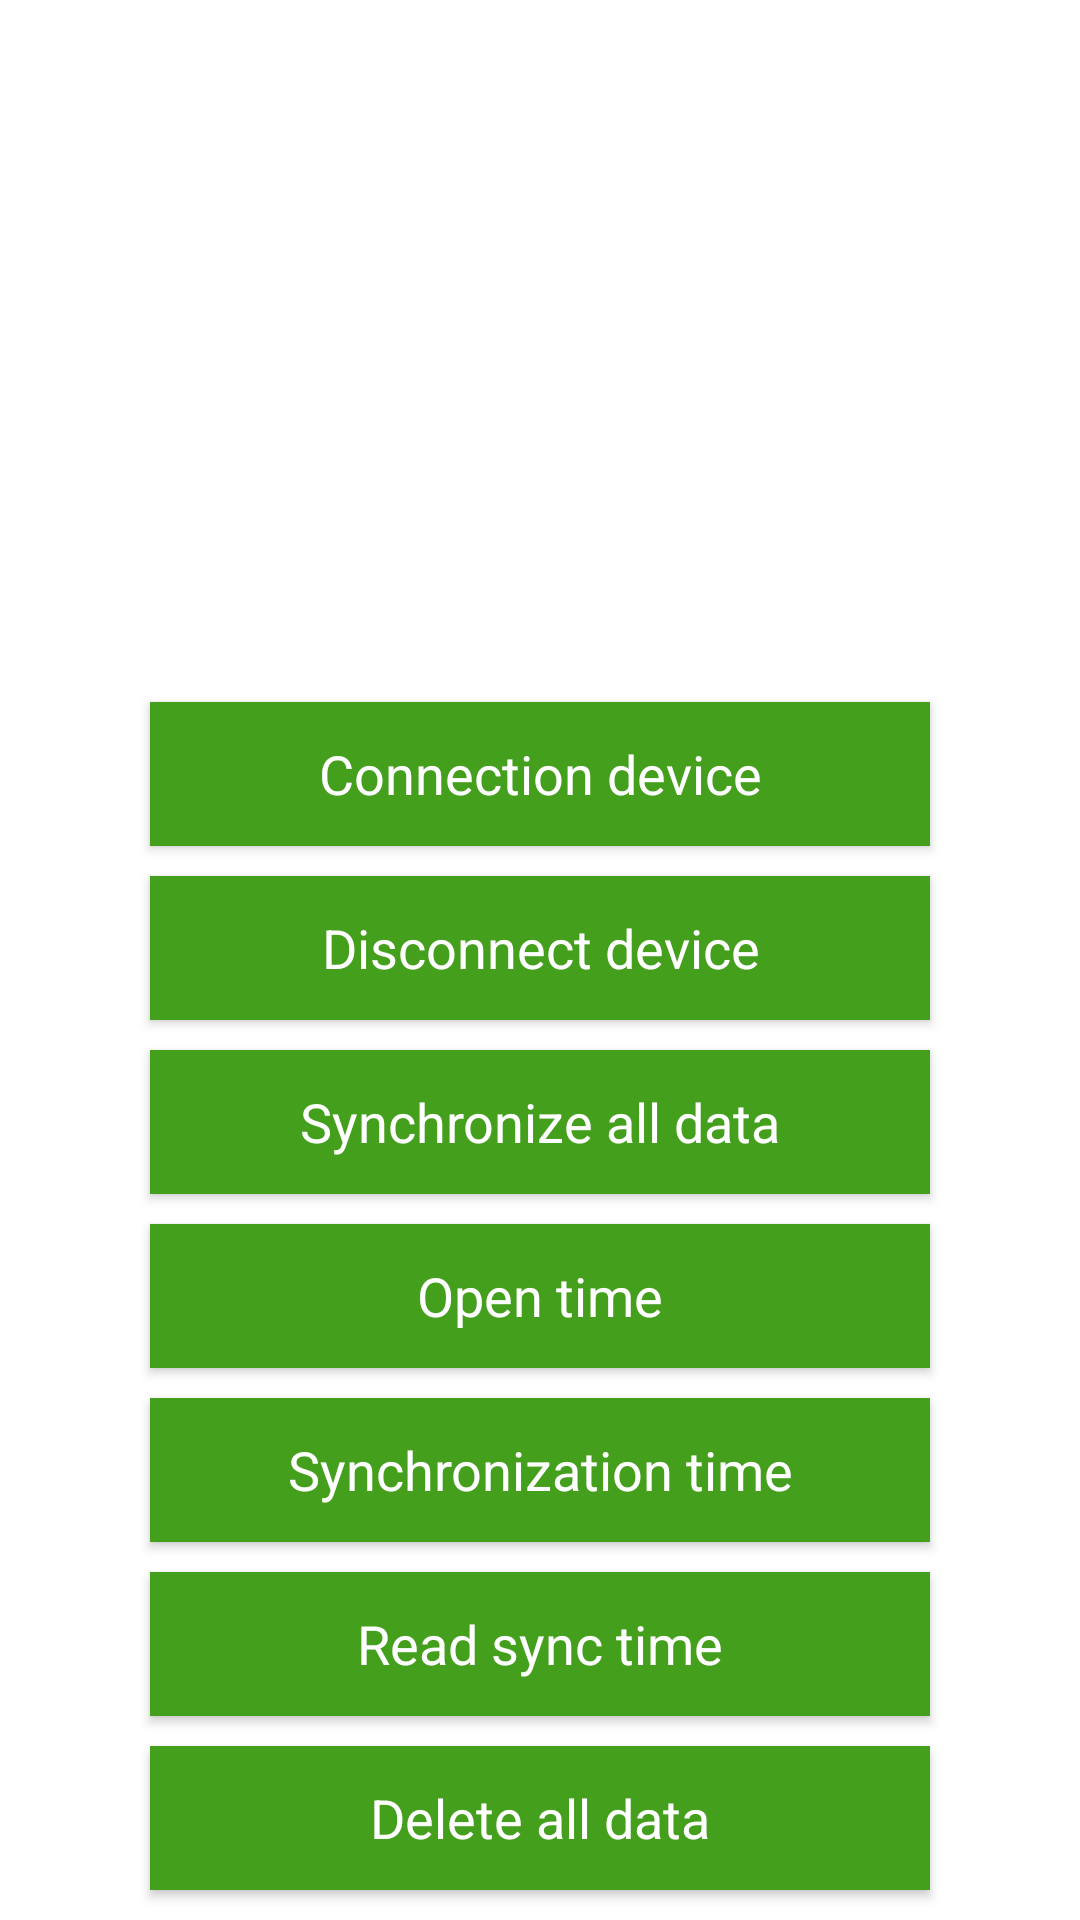

Write the Android layout XML for this screen, with the resource values it uses.
<!-- AndroidManifest.xml: application theme AppTheme -->
<!-- res/layout/activity_main.xml -->
<?xml version="1.0" encoding="utf-8"?>
<LinearLayout xmlns:android="http://schemas.android.com/apk/res/android"
    xmlns:app="http://schemas.android.com/apk/res-auto"
    xmlns:tools="http://schemas.android.com/tools"
    android:layout_width="match_parent"
    android:layout_height="match_parent"
    android:orientation="vertical"
    android:background="@color/white"
    tools:context=".MainActivity">
    <TextView
        android:layout_width="wrap_content"
        android:layout_height="wrap_content"
        android:textColor="@color/colorAccent"
        android:textSize="@dimen/sp_16"
        android:text="文字内容"
        android:textStyle="bold"
        android:layout_gravity="center_horizontal"
        android:visibility="gone"
        />
    <LinearLayout
        android:orientation="vertical"
        android:layout_width="match_parent"
        android:layout_height="match_parent"
        >
        <TextView
            android:id="@+id/tv_message"
            android:layout_width="match_parent"
            android:layout_height="200dp"
            android:scrollbars="vertical"
            android:fadeScrollbars="false"
            android:scrollbarStyle="insideOverlay"
            android:scrollbarFadeDuration="1000"
            android:textSize="15sp"
            android:textColor="#0e0e0e"
            />
        <View
            android:layout_width="wrap_content"
            android:layout_height="0dp"
            android:layout_weight="1"
            />
        <Button
            android:id="@+id/btn_connect"
            android:text="@string/connect_device"
            style="@style/Button.Style"
            android:layout_width="match_parent"
            android:layout_height="wrap_content"
            />
        <Button
            android:id="@+id/btn_disconnect"
            android:text="@string/disconnect_device"
            style="@style/Button.Style"
            android:layout_width="match_parent"
            android:layout_height="wrap_content" />
        <Button
            android:id="@+id/btn_sync_data"
            android:text="@string/device_syncall_data"
            style="@style/Button.Style"
            android:layout_width="match_parent"
            android:layout_height="wrap_content"
            android:visibility="visible"
            />
        <Button
            android:id="@+id/btn_read_battery"
            android:text="@string/device_read_battery"
            style="@style/Button.Style"
            android:layout_width="match_parent"
            android:layout_height="wrap_content"
            android:visibility="gone"
            />
        <Button
            android:id="@+id/btn_read_version"
            android:text="@string/device_read_version"
            style="@style/Button.Style"
            android:layout_width="match_parent"
            android:layout_height="wrap_content"
            android:visibility="gone"
            />
        <Button
            android:id="@+id/btn_open_time"
            android:text="@string/device_open_time"
            style="@style/Button.Style"
            android:layout_width="match_parent"
            android:layout_height="wrap_content"
            android:visibility="visible"
            />
        <Button
            android:id="@+id/btn_off_time"
            android:text="@string/device_off_time"
            style="@style/Button.Style"
            android:layout_width="match_parent"
            android:layout_height="wrap_content"
            android:visibility="gone"
            />
        <Button
            android:id="@+id/btn_sync_time"
            android:text="@string/device_sync_time"
            style="@style/Button.Style"
            android:layout_width="match_parent"
            android:layout_height="wrap_content"
            android:visibility="visible"
            />

        <Button
            android:id="@+id/btn_read_time"
            style="@style/Button.Style"
            android:layout_width="match_parent"
            android:layout_height="wrap_content"
            android:text="@string/device_read_time"
            android:visibility="visible"
            />

        <Button
            android:id="@+id/btn_firmware_update"
            style="@style/Button.Style"
            android:layout_width="match_parent"
            android:layout_height="wrap_content"
            android:layout_marginBottom="@dimen/dp_10"
            android:text="@string/delete_data" />
        <Button
            android:id="@+id/btn_skip_next"
            android:text="@string/skip_next"
            style="@style/Button.Style"
            android:layout_width="match_parent"
            android:layout_height="wrap_content"
            android:visibility="gone"
            />
    </LinearLayout>
    
        
        
    

</LinearLayout>
<!-- resources referenced by this layout -->
<resources>
  <color name="colorAccent">#FF4081</color>
  <color name="white">#ffffff</color>
  <dimen name="dp_10">10dp</dimen>
  <dimen name="sp_16">16sp</dimen>
  <string name="connect_device">Connection device</string>
  <string name="delete_data">Delete all data</string>
  <string name="device_off_time">Shut off time</string>
  <string name="device_open_time">Open time</string>
  <string name="device_read_battery">Read battery</string>
  <string name="device_read_time">Read sync time</string>
  <string name="device_read_version">Read Version</string>
  <string name="device_sync_time">Synchronization time</string>
  <string name="device_syncall_data">Synchronize all data</string>
  <string name="disconnect_device">Disconnect device</string>
  <string name="skip_next">Next interface</string>
  <style name="Button.Style" parent="@android:style/Widget.Button">
          <item name="android:textColor">#ffffff</item>
          <item name="android:textSize">18sp</item>
          <item name="android:background">#449F1D</item>
          <item name="android:layout_marginTop">10dp</item>
          <item name="android:layout_marginLeft">50dp</item>
          <item name="android:layout_marginRight">50dp</item>
      </style>
  <style name="AppTheme" parent="Theme.AppCompat.Light.DarkActionBar">
          
          <item name="colorPrimary">@color/colorPrimary</item>
          <item name="colorPrimaryDark">@color/colorPrimaryDark</item>
          <item name="colorAccent">@color/colorAccent</item>
          <item name="windowNoTitle">true</item>
          <item name="android:windowTranslucentStatus">false</item>
      </style>
  <color name="colorPrimary">#3F51B5</color>
  <color name="colorPrimaryDark">#303F9F</color>
</resources>
